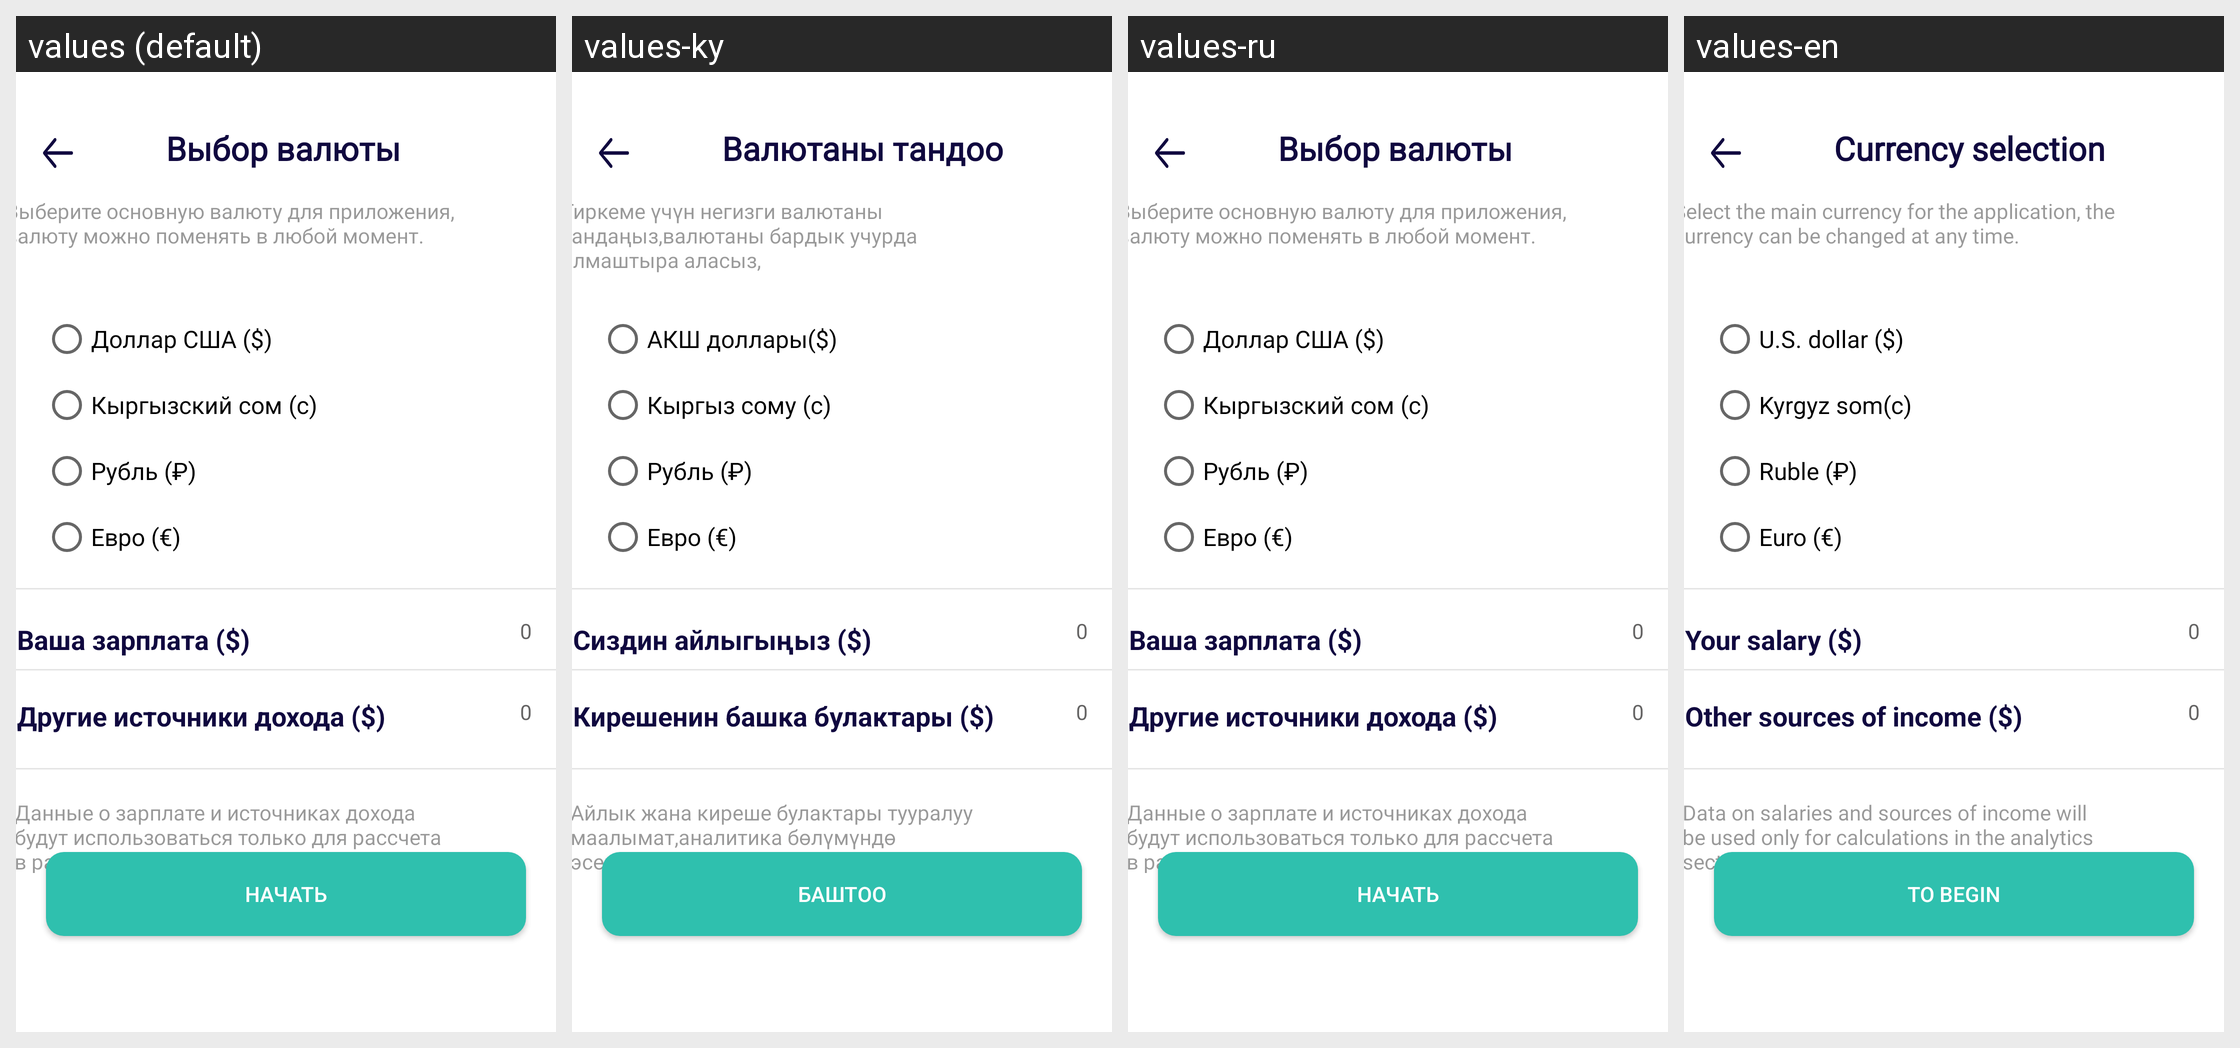

Strings drawn on this Android screen and how each of the app's shown locales translates them:
Android screen res/layout/activity_currency.xml rendered under 4 locales, left to right: values (default), values-ky, values-ru, values-en. Device: Nexus 5 (rendered at 1080×1920; each locale shown at half size, 540×960, under a caption strip naming it); theme AppTheme.
Strings drawn on this screen, with the default value and each locale's value (text and hints the layout hard-codes, and strings that could not be matched under every locale, appear in the picture but are not listed):

currency
  values: Выбор валюты
  values-ky: Валютаны тандоо
  values-ru: Выбор валюты
  values-en: Currency selection

title_carency
  values: Выберите основную валюту для приложения, валюту можно поменять в любой момент.
  values-ky: Тиркеме үчүн негизги валютаны тандаңыз,валютаны бардык учурда алмаштыра аласыз,
  values-ru: Выберите основную валюту для приложения, валюту можно поменять в любой момент.
  values-en: Select the main currency for the application, the currency can be changed at any time.

dollar
  values: Доллар США ($)
  values-ky: АКШ доллары($)
  values-ru: Доллар США ($)
  values-en: U.S. dollar ($)

som
  values: Кыргызский сом (с)
  values-ky: Кыргыз сому (с)
  values-ru: Кыргызский сом (с)
  values-en: Kyrgyz som(с)

russ
  values: Рубль (₽)
  values-ky: Рубль (₽)
  values-ru: Рубль (₽)
  values-en: Ruble (₽)

euro
  values: Евро (€)
  values-ky: Евро (€)
  values-ru: Евро (€)
  values-en: Euro (€)

salary
  values: Ваша зарплата ($)
  values-ky: Сиздин айлыгыңыз ($)
  values-ru: Ваша зарплата ($)
  values-en: Your salary ($)

income
  values: Другие источники дохода ($)
  values-ky: Кирешенин башка булактары ($)
  values-ru: Другие источники дохода ($)
  values-en: Other sources of income ($)

subtitle_currency
  values: Данные о зарплате и источниках дохода будут использоваться только для рассчета в разделе аналитика
  values-ky: Айлык жана киреше булактары тууралуу маалымат,аналитика бөлүмүндө эсептөөлөр үчүн гана колдонулат,
  values-ru: Данные о зарплате и источниках дохода будут использоваться только для рассчета в разделе аналитика
  values-en: Data on salaries and sources of income will be used only for calculations in the analytics section

next_button
  values: Начать
  values-ky: Баштоо
  values-ru: Начать
  values-en: To begin
